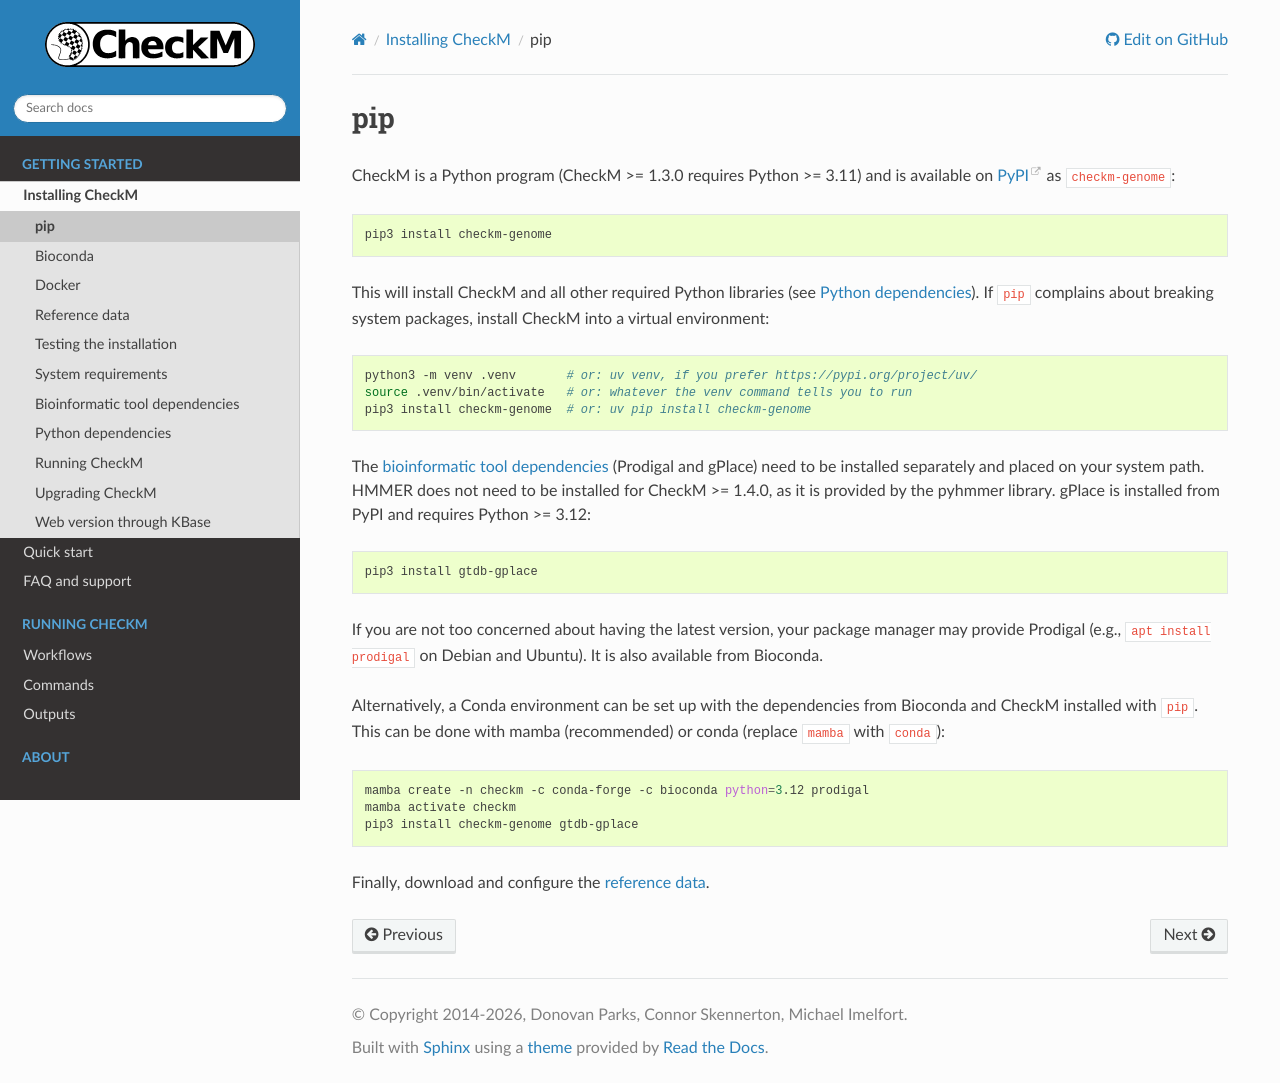

repository: Ecogenomics/CheckM · page: installing/pip.html · generator: sphinx

.. _installing/pip:

pip
===

CheckM is a Python program (CheckM >= 1.3.0 requires Python >= 3.11) and is available on `PyPI <https://pypi.org/project/checkm-genome/>`_ as
``checkm-genome``:

.. code-block:: bash

    pip3 install checkm-genome

This will install CheckM and all other required Python libraries
(see :ref:`installing/python_dependencies`). If ``pip`` complains about breaking system packages, install
CheckM into a virtual environment:

.. code-block:: bash

    python3 -m venv .venv       # or: uv venv, if you prefer https://pypi.org/project/uv/
    source .venv/bin/activate   # or: whatever the venv command tells you to run
    pip3 install checkm-genome  # or: uv pip install checkm-genome

The :ref:`bioinformatic tool dependencies <installing/dependencies>` (Prodigal and gPlace) need to
be installed separately and placed on your system path. HMMER does not need to be installed for
CheckM >= 1.4.0, as it is provided by the pyhmmer library. gPlace is installed from PyPI and requires
Python >= 3.12:

.. code-block:: bash

    pip3 install gtdb-gplace

If you are not too concerned about having the latest version, your package manager may provide Prodigal
(e.g., ``apt install prodigal`` on Debian and Ubuntu). It is also available from Bioconda.

Alternatively, a Conda environment can be set up with the dependencies from Bioconda and CheckM installed
with ``pip``. This can be done with mamba (recommended) or conda (replace ``mamba`` with ``conda``):

.. code-block:: bash

    mamba create -n checkm -c conda-forge -c bioconda python=3.12 prodigal
    mamba activate checkm
    pip3 install checkm-genome gtdb-gplace

Finally, download and configure the :ref:`reference data <installing/reference_data>`.
